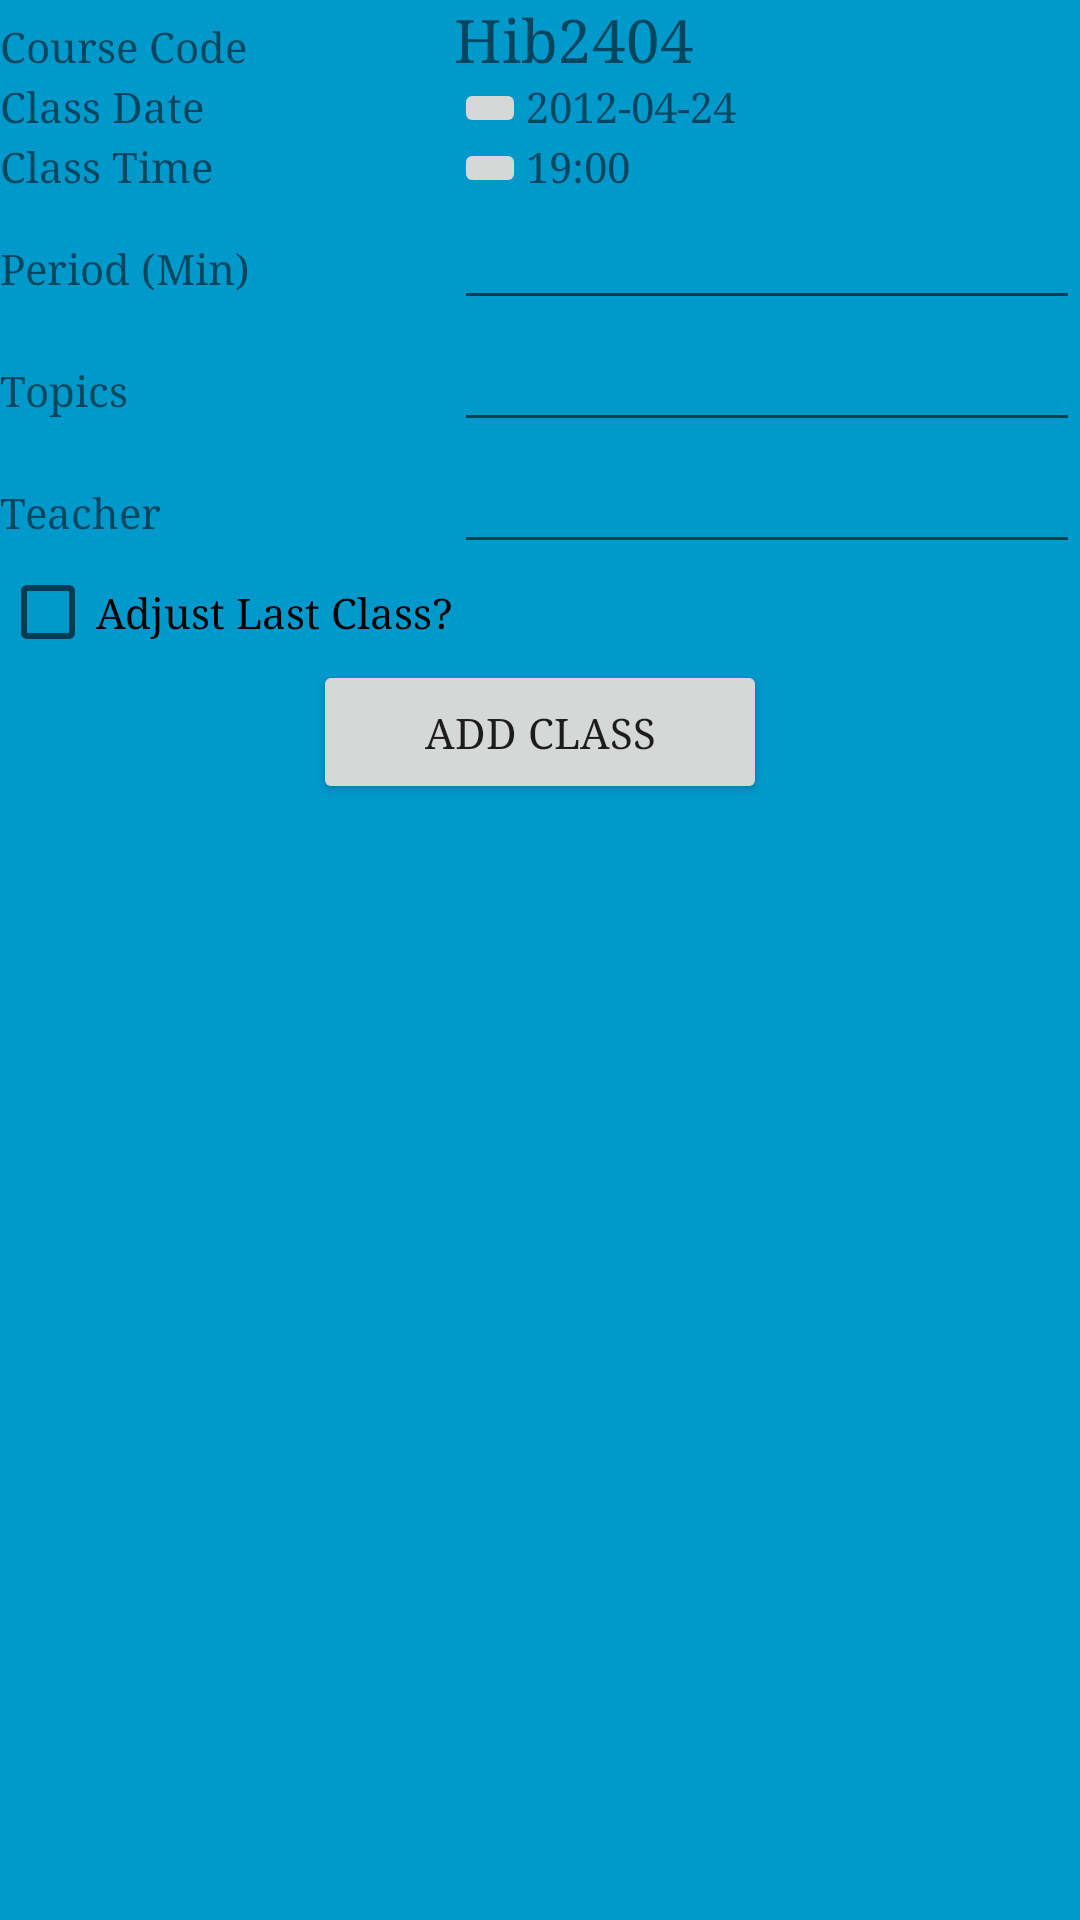

The Android layout XML behind this screen, and the referenced resources:
<!-- AndroidManifest.xml: application theme AppTheme -->
<!-- res/layout/addclass.xml -->
<?xml version="1.0" encoding="utf-8"?>
<TableLayout xmlns:android="http://schemas.android.com/apk/res/android"
    android:layout_width="match_parent"
    android:layout_height="match_parent"
    android:stretchColumns="1">
        <TableRow>
             <TextView
                android:layout_width="100dp"
                android:layout_height="wrap_content"
                android:text="Course Code " />
             
                  <TextView
                    android:id="@+id/textBatchCode"
                    android:layout_width="wrap_content"
                    android:layout_height="wrap_content"
                    android:textSize="20sp"
                    android:text="Hib2404" >
                </TextView>
            
        </TableRow>
        <TableRow >
           <TextView
                android:layout_width="100dp"
                android:layout_height="wrap_content"
                android:text="Class Date" />

            <LinearLayout
                android:layout_width="wrap_content"
                android:layout_height="wrap_content" >

                <ImageButton
                    android:layout_width="wrap_content"
                    android:layout_height="wrap_content"
                    android:onClick="showDatePicker"
                    android:src="@drawable/datepicker" >
                </ImageButton>

                <TextView
                    android:id="@+id/textClassDate"
                    android:layout_width="wrap_content"
                    android:layout_height="wrap_content"
                    android:paddingRight="10dp"
                    android:text="2012-04-24" >
                </TextView>
            </LinearLayout>
        </TableRow>

        <TableRow >

            <TextView
                android:layout_width="100dp"
                android:layout_height="wrap_content"
                android:text="Class Time" />

            <LinearLayout
                android:layout_width="wrap_content"
                android:layout_height="wrap_content" >

                <ImageButton
                    android:layout_width="wrap_content"
                    android:layout_height="wrap_content"
                    android:onClick="showTimePicker"
                    android:src="@drawable/datepicker" >
                </ImageButton>

                <TextView
                    android:id="@+id/textClassTime"
                    android:layout_width="wrap_content"
                    android:layout_height="wrap_content"
                    android:paddingRight="10dp"
                    android:text="19:00" >
                </TextView>
            </LinearLayout>
        </TableRow>
     

        <TableRow >
            <TextView
                android:id="@+id/textView1"
                android:layout_width="100dp"
                android:layout_height="wrap_content"
                android:text="Period (Min)" />



            <EditText
                android:id="@+id/editPeriod"
                android:layout_width="50dp"
                android:layout_height="wrap_content"
                android:inputType="number" >

            </EditText>
        </TableRow>
        
              <TableRow >

            <TextView
                android:id="@+id/textView1"
                android:layout_width="100dp"
                android:layout_height="wrap_content"
                android:text="Topics" />


            <EditText
                android:id="@+id/editTopics"
                android:layout_width="match_parent"
                android:layout_height="wrap_content" >

            </EditText>
        </TableRow>
            

        <TableRow >

            <TextView
                android:id="@+id/textViewteacher"
                android:layout_width="100dp"
                android:layout_height="wrap_content"
                android:text="Teacher" />

            <EditText
                android:id="@+id/editRemarks"
                android:layout_width="wrap_content"
                android:layout_height="wrap_content" >
            </EditText>
        </TableRow>
        
       <TableRow android:layout_span="2">
            <CheckBox
                android:id="@+id/chkAdjust"
                android:layout_width="wrap_content"
                android:layout_height="wrap_content"
                android:text="Adjust Last Class?" >
            </CheckBox>
        </TableRow>

        <TableRow  android:layout_span="2" android:gravity="center">
            <Button
                android:layout_width="wrap_content"
                android:layout_height="wrap_content"
                android:onClick="addClass"
                android:text="Add Class" >
            </Button>
        </TableRow>

</TableLayout>
<!-- resources referenced by this layout -->
<resources>
  <style name="AppTheme" parent="Theme.AppCompat.Light.DarkActionBar">
          <item name="android:windowBackground">@android:color/holo_blue_dark
          </item>
          <item name="android:typeface">serif</item>
      </style>
</resources>
